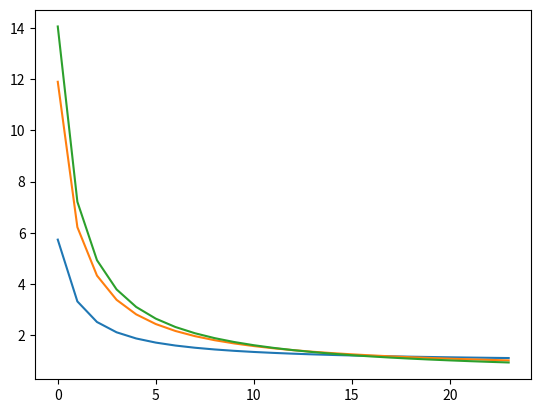
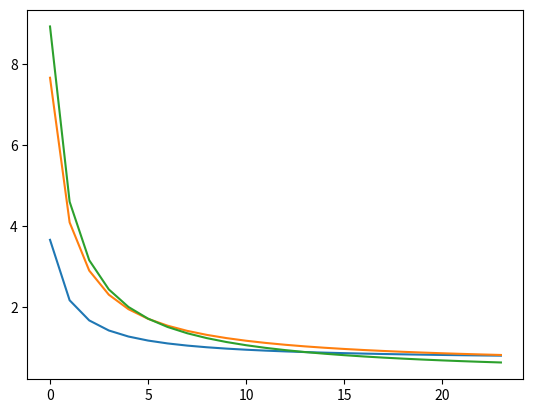
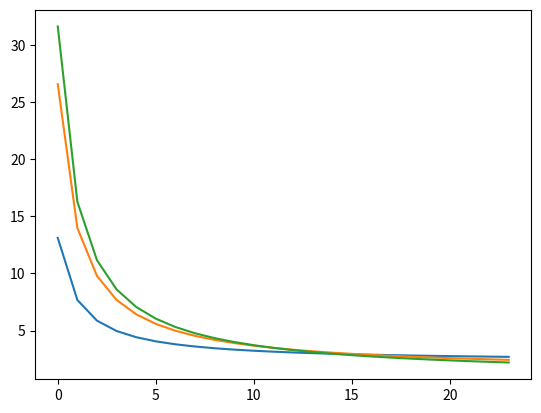

Write the Python code that produced these figures, in order.
#!/usr/bin/env python

import matplotlib.pyplot as plot

# values for size: cc2.8xlarge region: us-east
# 1 year reservation
c_name = 'cc2.8xlarge'
c_light = { "upfront" : "1762", "perhour" : "0.904" }
c_medium = { "upfront" : "4146", "perhour" : "0.54" }
c_heavy = { "upfront" : "5000", "perhour" : "0.361" }

# values for size: m2.4xlarge region: us-east
# 1 year reservation
m_name = 'm2.4xlarge'
m_light = { "upfront" : "1088", "perhour" : "0.676" }
m_medium = { "upfront" : "2604", "perhour" : "0.52" }
m_heavy = { "upfront" : "3156", "perhour" : "0.272" }

# values for size: hs1.8xlarge region: us-east
# 1 year reservation
h_name = 'hs1.8xlarge'
h_light = { "upfront" : "3968", "perhour" : "2.24" }
h_medium = { "upfront" : "9200", "perhour" : "1.38" }
h_heavy = { "upfront" : "11213", "perhour" : "0.92" }

class Entity:
    def __init__(self, name, light, medium, heavy):
        self.name = name
        self.light = light
        self.medium = medium
        self.heavy = heavy
        self.ligth_cph = [ self._calc_cost_per_hour(self.light, x) for x in range(1,25) ]
        self.medium_cph = [ self._calc_cost_per_hour(self.medium, x) for x in range(1,25) ]
        self.heavy_cph = [ self._calc_cost_per_hour(self.heavy, x) for x in range(1,25) ]

    def _calc_cost_per_hour(self, mode, hours_per_day):
        upfront = int(mode["upfront"])
        cost_per_hour = float(mode["perhour"])
        cph = (upfront + (365 * cost_per_hour * hours_per_day)) / (365 * hours_per_day)
        return cph   

    def plot(self):
            t = range(24)
            plot.plot(t, self.ligth_cph, t, self.medium_cph, t, self.heavy_cph)
            plot.savefig(self.name + '.png')
            plot.clf()

def main():
    entities = []
    c_entity = Entity(c_name, c_light, c_medium, c_heavy)
    m_entity = Entity(m_name, m_light, m_medium, m_heavy)
    h_entity = Entity(h_name, h_light, h_medium, h_heavy)

    entities.extend([c_entity, m_entity, h_entity])

    for e in entities:
        e.plot()

if __name__ == "__main__":
    main()


#    print "light,medium,heavy"
#    for i in range(24):
#        print "%s,%s,%s" % (lights[i], mediums[i], heavies[i])
